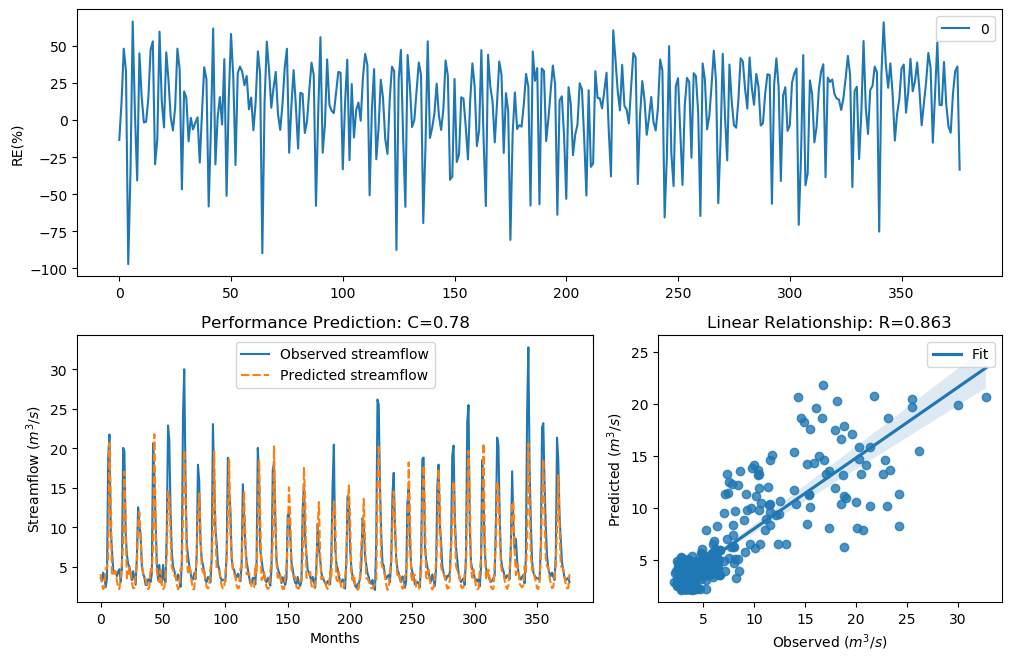

Values plotted in this chart, from the file beside it:
y_true, y_pred, y_true_scaled, y_pred_scaled
3.63, 4.112, -0.29, -0.1472
3.21, 2.818, -0.4343, -0.5906
4.29, 2.215, -0.09927, -0.89
3.67, 2.449, -0.2773, -0.7635
2.46, 4.849, -0.758, 0.03693
3.54, 4.803, -0.3192, 0.02643
18.82, 6.258, 1.354, 0.3105
21.76, 20.69, 1.476, 1.433
9.83, 13.82, 0.7643, 1.082
7.16, 3.922, 0.4499, -0.201
4.67, 3.921, -0.004613, -0.2013
4.44, 4.505, -0.06076, -0.04443
4.4, 4.44, -0.07088, -0.0608
3.83, 3.252, -0.2281, -0.4188
4.42, 2.317, -0.0658, -0.8328
4.72, 2.203, 0.007159, -0.8968
3.03, 3.929, -0.5031, -0.199
4.87, 5.503, 0.04161, 0.1743
20.07, 8.053, 1.408, 0.5687
19.62, 17.06, 1.389, 1.269
9.33, 9.777, 0.7138, 0.7591
6.56, 3.549, 0.3597, -0.3163
5.37, 3.894, 0.1479, -0.2091
5.07, 4.958, 0.08563, 0.06115
4.02, 4.295, -0.1728, -0.09807
3.34, 3.042, -0.3873, -0.4985
4.47, 2.306, -0.05324, -0.8389
3.61, 2.363, -0.2964, -0.8081
2.75, 4.032, -0.6205, -0.1694
6.28, 5.055, 0.3143, 0.08241
12.55, 10.64, 0.9944, 0.8398
10.44, 11.92, 0.822, 0.9469
9.01, 8.863, 0.6798, 0.6636
5.12, 5.435, 0.09631, 0.1609
4.16, 4.232, -0.134, -0.1147
3.72, 3.644, -0.2617, -0.2856
2.73, 3.509, -0.6294, -0.3293
2.73, 2.588, -0.6294, -0.6949
3.43, 2.199, -0.3561, -0.899
3.4, 2.46, -0.3664, -0.758
3.1, 4.904, -0.4758, 0.04921
4.17, 4.394, -0.1312, -0.07241
20.66, 7.849, 1.432, 0.543
16.78, 21.77, 1.255, 1.476
10.67, 10.48, 0.8427, 0.8255
5.59, 4.713, 0.1911, 0.005489
3.31, 3.404, -0.398, -0.365
5.26, 3.085, 0.1256, -0.4815
3.05, 4.606, -0.4952, -0.02002
3.04, 2.558, -0.4992, -0.7093
5.26, 2.194, 0.1256, -0.9022
3.41, 2.407, -0.3629, -0.7853
3.07, 3.997, -0.4874, -0.1792
9.62, 6.542, 0.7435, 0.3569
22.89, 14.59, 1.518, 1.131
21.04, 14.14, 1.448, 1.103
12.14, 9.264, 0.9637, 0.7069
7, 4.901, 0.4268, 0.04861
5.08, 4.7, 0.08777, 0.002544
4.58, 3.877, -0.02618, -0.2143
... 317 more rows
